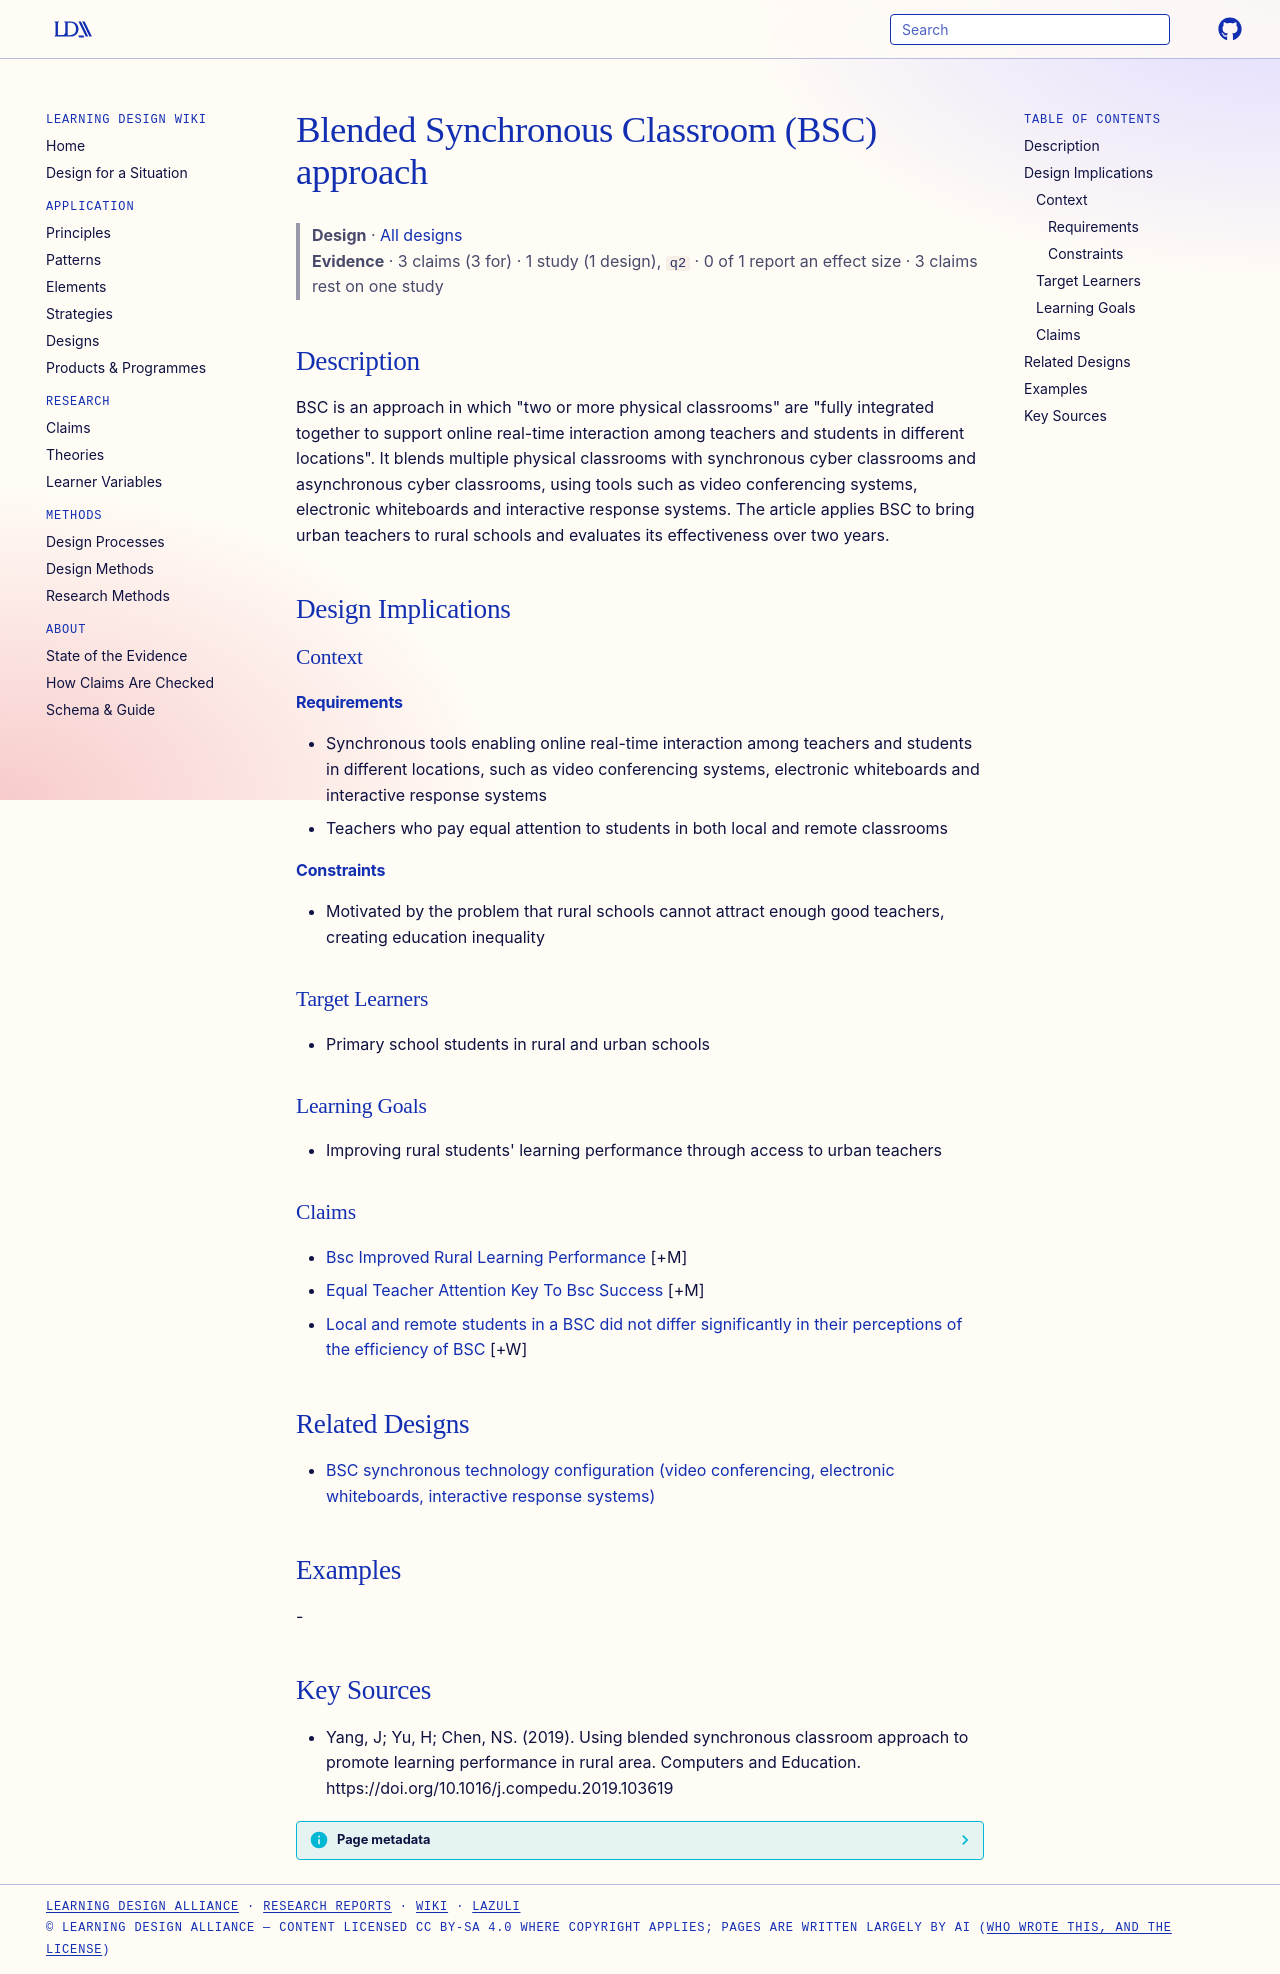

repository: Learning-Design-Alliance/learning-wiki · page: designs/blended-synchronous-classroom-approach/index.html · generator: mkdocs

---
type: design
id: blended-synchronous-classroom-approach
title: Blended Synchronous Classroom (BSC) approach
description: "BSC is an approach in which \"two or more physical classrooms\" are \"fully integrated together to support online real-time interaction among teachers and students in different locations\"."
status: review
generated:
  by: "process:settle-candidates"
  at: 2026-10-29
sources:
  - id: yang-2019
    resource: "https://doi.org/10.1016/j.compedu.2019.103619"
    title: "Yang, J; Yu, H; Chen, NS. (2019). Using blended synchronous classroom approach to promote learning performance in rural area. Computers and Education. https://doi.org/10.1016/j.compedu.2019.103619"
    author: Yang, J; Yu, H; Chen, NS
---

# Blended Synchronous Classroom (BSC) approach

> **Design** · [All designs](index.md)
> **Evidence** · 3 claims (3 for) · 1 study (1 design), `q2` · 0 of 1 report an effect size · 3 claims rest on one study

## Description
BSC is an approach in which "two or more physical classrooms" are "fully integrated together to support online real-time interaction among teachers and students in different locations". It blends multiple physical classrooms with synchronous cyber classrooms and asynchronous cyber classrooms, using tools such as video conferencing systems, electronic whiteboards and interactive response systems. The article applies BSC to bring urban teachers to rural schools and evaluates its effectiveness over two years.

## Design Implications

### Context
#### Requirements
- Synchronous tools enabling online real-time interaction among teachers and students in different locations, such as video conferencing systems, electronic whiteboards and interactive response systems
- Teachers who pay equal attention to students in both local and remote classrooms
#### Constraints
- Motivated by the problem that rural schools cannot attract enough good teachers, creating education inequality

### Target Learners
- Primary school students in rural and urban schools

### Learning Goals
- Improving rural students' learning performance through access to urban teachers

### Claims

- [Bsc Improved Rural Learning Performance](../claims/bsc-improved-rural-learning-performance.md) [+M]
- [Equal Teacher Attention Key To Bsc Success](../claims/equal-teacher-attention-key-to-bsc-success.md) [+M]
- [Local and remote students in a BSC did not differ significantly in their perceptions of the efficiency of BSC](../claims/bsc-no-perception-difference-local-remote.md) [+W]

## Related Designs

- [BSC synchronous technology configuration (video conferencing, electronic whiteboards, interactive response systems)](bsc-synchronous-technology-configuration.md)

## Examples
-

## Key Sources
- Yang, J; Yu, H; Chen, NS. (2019). Using blended synchronous classroom approach to promote learning performance in rural area. Computers and Education. https://doi.org/10.1016/j.compedu.2019.103619
